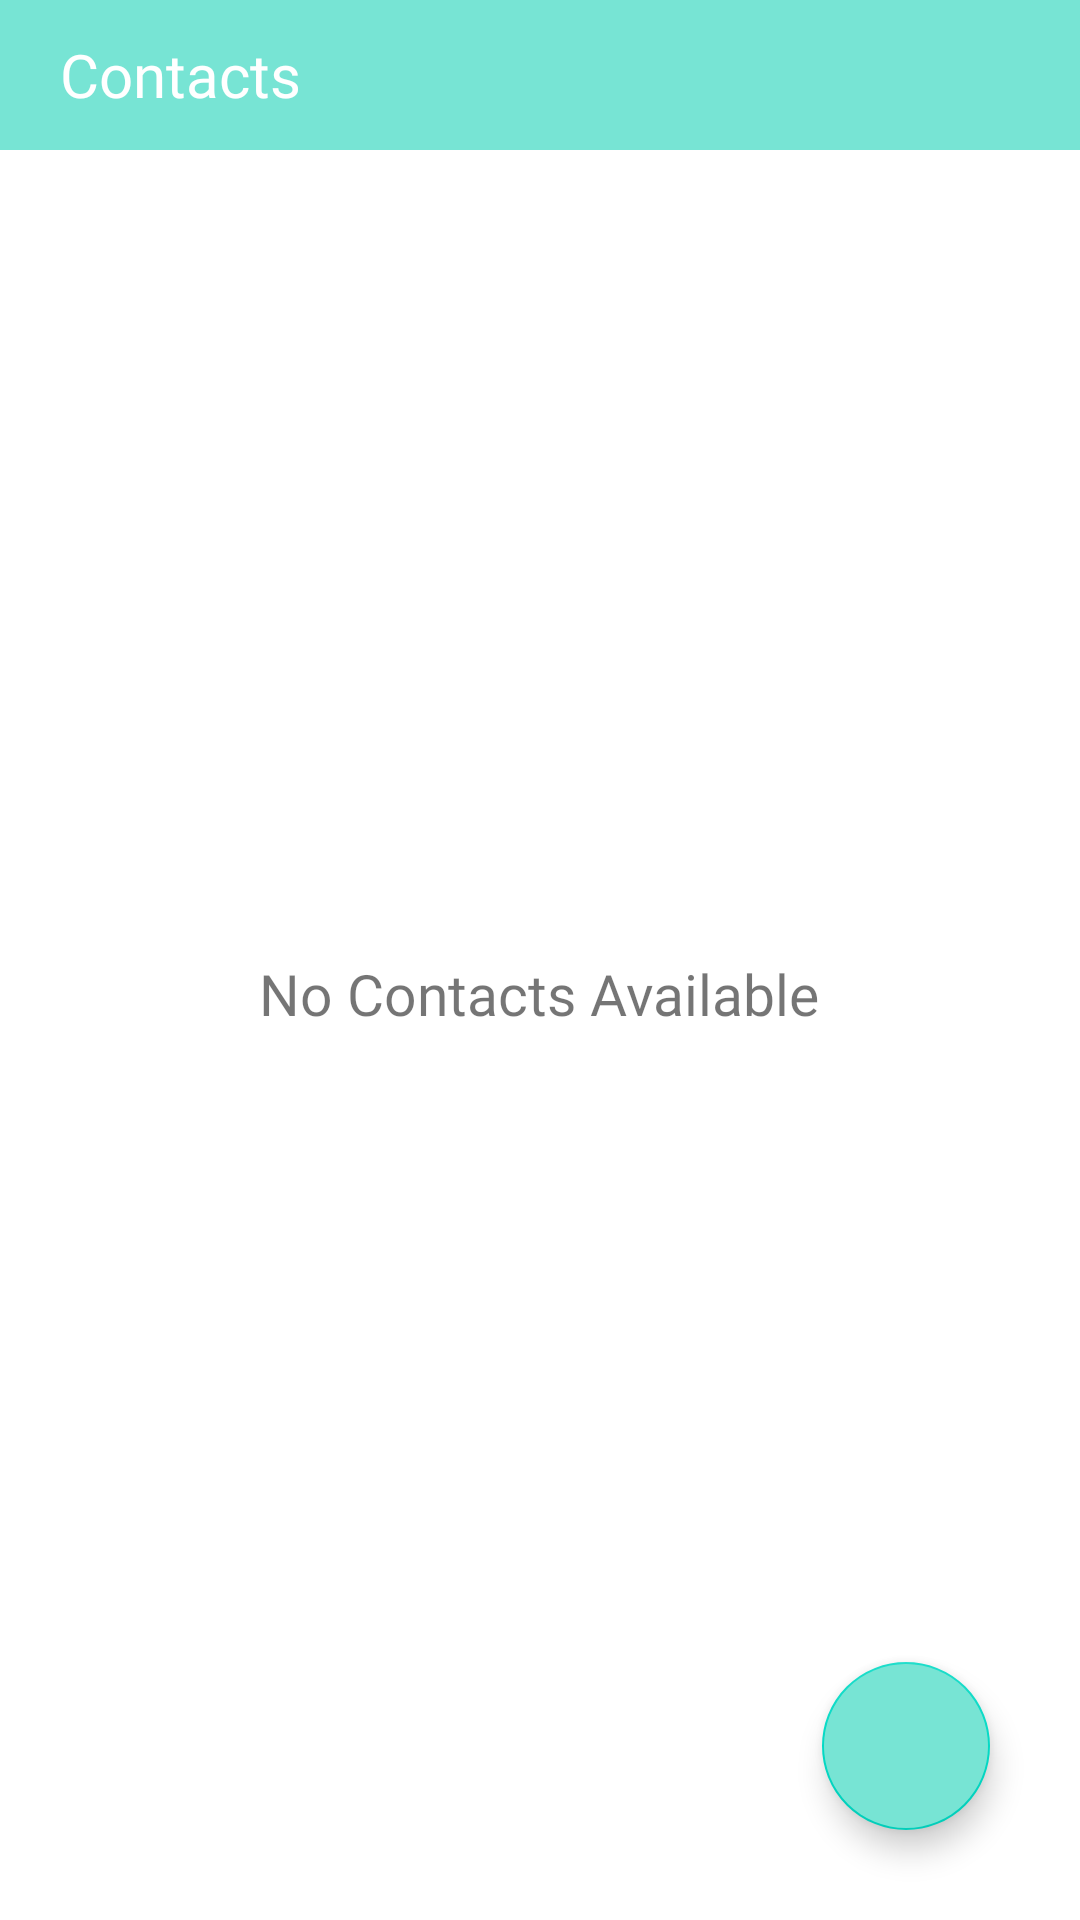

The Android layout XML behind this screen, and the referenced resources:
<!-- AndroidManifest.xml: application theme Theme.MyContactList_Daytona -->
<!-- res/layout/activity_main.xml -->
<?xml version="1.0" encoding="utf-8"?>
<RelativeLayout xmlns:android="http://schemas.android.com/apk/res/android"
    xmlns:app="http://schemas.android.com/apk/res-auto"
    xmlns:tools="http://schemas.android.com/tools"
    android:layout_width="match_parent"
    android:layout_height="match_parent"
    tools:context=".ui.MainActivity">

    <LinearLayout
        android:id="@+id/linearLayout"
        android:layout_width="match_parent"
        android:layout_height="50dp"
        android:background="#77E4D4"
        android:gravity="center_vertical"
        android:orientation="horizontal"
        app:layout_constraintEnd_toEndOf="parent"
        app:layout_constraintStart_toStartOf="parent"
        app:layout_constraintTop_toTopOf="parent">




        <TextView
            android:id="@+id/CatName"
            android:layout_width="match_parent"
            android:layout_height="wrap_content"
            android:layout_gravity="center_vertical"
            android:layout_marginStart="20dp"
            android:fontFamily="@font/sans_regular"
            android:text="@string/contacts"
            android:textColor="@color/white"
            android:textSize="20sp"

            />
    </LinearLayout>


    <androidx.recyclerview.widget.RecyclerView
        android:id="@+id/RevCart"
        android:layout_width="match_parent"
        android:layout_height="wrap_content"
        android:layout_below="@id/linearLayout"
        android:layout_marginTop="10dp"
        android:visibility="invisible"

        />

    <TextView
        android:id="@+id/NoContacts"
        android:layout_width="wrap_content"
        android:layout_height="wrap_content"
        android:layout_above="@id/NewContacts"
        android:layout_centerHorizontal="true"
        android:fontFamily="@font/sans_regular"
        android:layout_marginBottom="180dp"
        android:text="@string/no_contacts_available"
        android:textSize="19sp"
        android:visibility="visible" />

    <com.google.android.material.floatingactionbutton.FloatingActionButton
        android:id="@+id/NewContacts"
        android:layout_width="wrap_content"
        android:layout_height="wrap_content"
        android:layout_alignParentEnd="true"
        android:layout_alignParentBottom="true"
        android:layout_marginStart="30dp"
        android:layout_marginTop="30dp"
        android:layout_marginEnd="30dp"
        android:layout_marginBottom="30dp"
        android:backgroundTint="@color/Green"
        android:src="@drawable/ic_baseline_perm_contact_calendar_24"
        android:contentDescription="@string/todo" />

</RelativeLayout>
<!-- resources referenced by this layout -->
<resources>
  <color name="Green">#77E4D4</color>
  <color name="white">#FFFFFFFF</color>
  <string name="contacts">Contacts</string>
  <string name="no_contacts_available">No Contacts Available</string>
  <string name="todo">TODO</string>
  <style name="Theme.MyContactList_Daytona" parent="Theme.MaterialComponents.DayNight.NoActionBar">
          
          <item name="colorPrimary">@color/Green</item>
          <item name="colorPrimaryVariant">@color/Green</item>
          <item name="colorOnPrimary">@color/white</item>
          
          <item name="colorSecondary">@color/teal_200</item>
          <item name="colorSecondaryVariant">@color/teal_700</item>
          <item name="colorOnSecondary">@color/black</item>
          
          <item name="android:statusBarColor" tools:targetApi="l">?attr/colorPrimaryVariant</item>
          
      </style>
  <color name="teal_200">#FF03DAC5</color>
  <color name="teal_700">#FF018786</color>
  <color name="black">#FF000000</color>
</resources>
